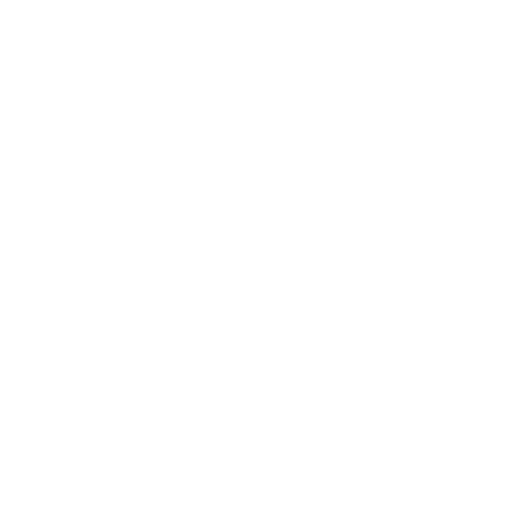
t = 0.00 s
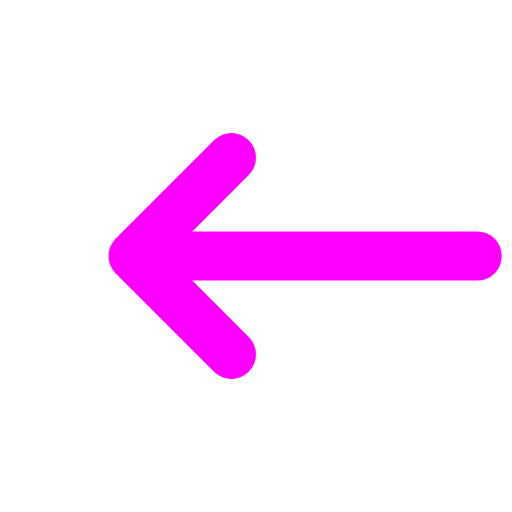
t = 0.68 s
t = 1.36 s: frame unchanged from t = 0.68 s, image omitted
t = 2.04 s: frame unchanged from t = 0.68 s, image omitted
t = 2.72 s: frame unchanged from t = 0.68 s, image omitted
t = 3.40 s: frame unchanged from t = 0.00 s, image omitted

The animated SVG that drew these frames (rendered in a browser with its animation timeline set to each time). Animation: 6 SMIL elements (animate=6); one cycle of 3.40 s.

<svg xmlns="http://www.w3.org/2000/svg" xmlns:xlink="http://www.w3.org/1999/xlink" width="100%" height="100%" stroke-miterlimit="10" viewBox="0 0 100 100" xml:space="preserve" style="fill-rule:nonzero;clip-rule:evenodd;stroke-linecap:round;stroke-linejoin:round"><g id="arrow-align-right-indent" transform="rotate(180,12,12)"><g id="arrow-align-right-indent" transform="matrix(-1.0215103,0,0,1.0215103,24.570252,0.05400511)"><g id="g3" fill="none" stroke="#f0f" stroke-linecap="round" stroke-linejoin="round" stroke-width="2" transform="matrix(4.6989246,0,0,4.6989246,-6.8817188,-81.892472)"><path id="ArrowLine" stroke-dasharray="15" stroke-dashoffset="15" d="M 21,12 H 7.5"><animate id="DrawArrowLine" fill="freeze" attributeName="stroke-dashoffset" begin="0.1;EraseArrowLine.end+1s" dur="0.3s" values="15;0"/><animate id="EraseArrowLine" fill="freeze" attributeName="stroke-dashoffset" begin="EraseArrowHead.end" dur="0.2s" values="0;15"/></path><path id="ArrowHead" stroke-dasharray="8" stroke-dashoffset="8" d="m 7,12 4,4 M 7,12 11,8"><animate id="DrawArrowHead" fill="freeze" attributeName="stroke-dashoffset" begin="DrawArrowLine.end" dur="0.2s" values="8;0"/><animate id="EraseArrowHead" fill="freeze" attributeName="stroke-dashoffset" begin="EraseBaseLine.end" dur="0.2s" values="0;8"/></path></g><g id="BaseLine" fill="none" stroke="#fff" stroke-linecap="round" stroke-linejoin="round" stroke-width="2" transform="matrix(4.6989246,0,0,4.6989246,-6.8817188,-81.892472)"><path id="BaseLine" stroke-dasharray="20" stroke-dashoffset="20" d="M 3,21 V 3"><animate id="DrawBaseLine" fill="freeze" attributeName="stroke-dashoffset" begin="DrawArrowHead.end" dur="0.2s" values="20;0"/><animate id="EraseBaseLine" fill="freeze" attributeName="stroke-dashoffset" begin="DrawBaseLine.end+2s" dur="0.2s" values="0;20"/></path></g></g></g></svg>
